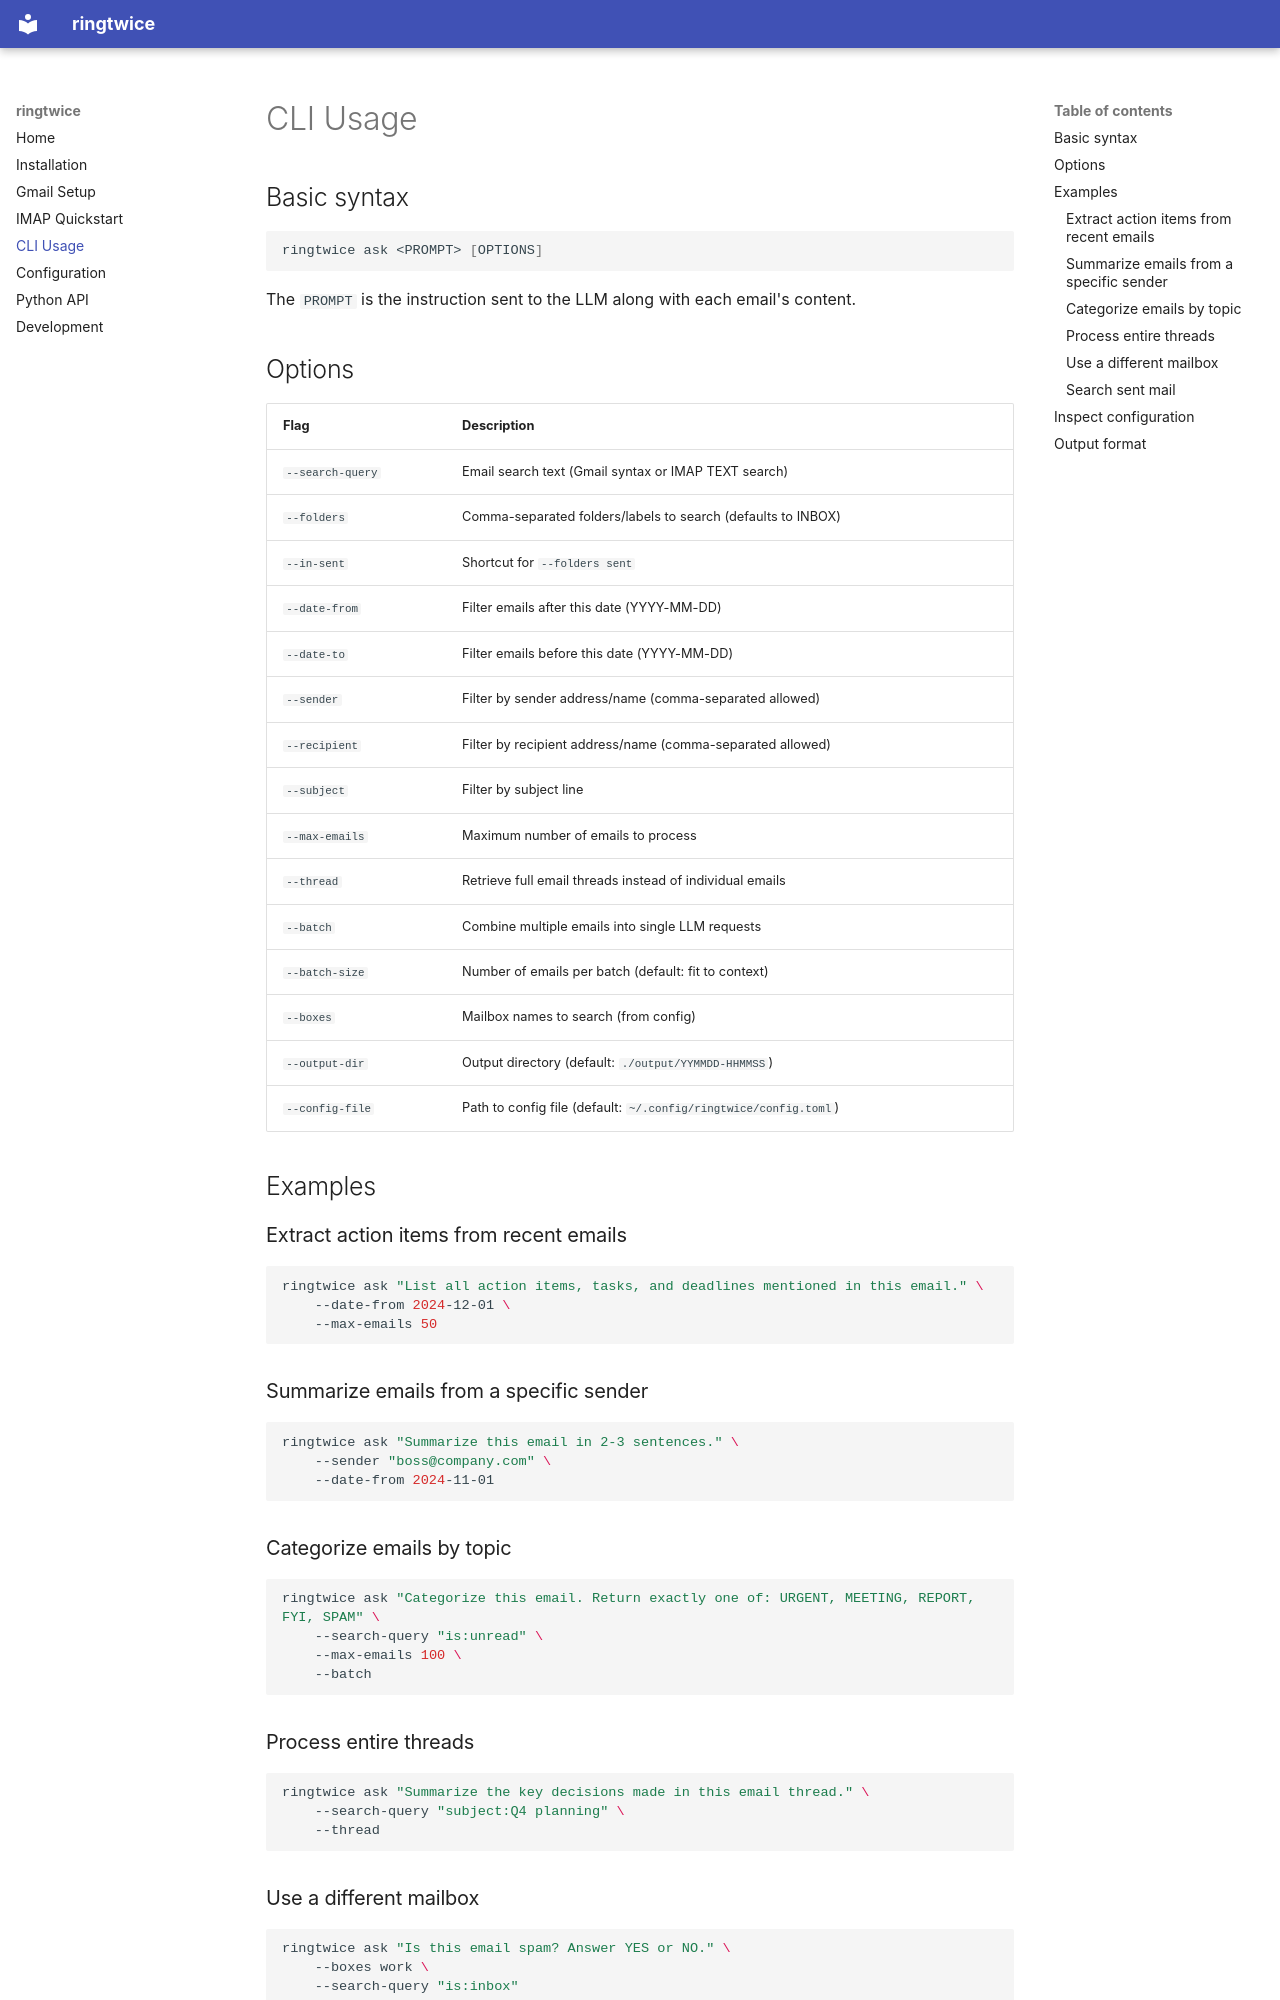

repository: twardoch/ringtwice · page: cli/index.html · generator: mkdocs

# CLI Usage

## Basic syntax

```bash
ringtwice ask <PROMPT> [OPTIONS]
```

The `PROMPT` is the instruction sent to the LLM along with each email's content.

## Options

| Flag | Description |
|------|-------------|
| `--search-query` | Email search text (Gmail syntax or IMAP TEXT search) |
| `--folders` | Comma-separated folders/labels to search (defaults to INBOX) |
| `--in-sent` | Shortcut for `--folders sent` |
| `--date-from` | Filter emails after this date (YYYY-MM-DD) |
| `--date-to` | Filter emails before this date (YYYY-MM-DD) |
| `--sender` | Filter by sender address/name (comma-separated allowed) |
| `--recipient` | Filter by recipient address/name (comma-separated allowed) |
| `--subject` | Filter by subject line |
| `--max-emails` | Maximum number of emails to process |
| `--thread` | Retrieve full email threads instead of individual emails |
| `--batch` | Combine multiple emails into single LLM requests |
| `--batch-size` | Number of emails per batch (default: fit to context) |
| `--boxes` | Mailbox names to search (from config) |
| `--output-dir` | Output directory (default: `./output/YYMMDD-HHMMSS`) |
| `--config-file` | Path to config file (default: `~/.config/ringtwice/config.toml`) |

## Examples

### Extract action items from recent emails

```bash
ringtwice ask "List all action items, tasks, and deadlines mentioned in this email." \
    --date-from 2024-12-01 \
    --max-emails 50
```

### Summarize emails from a specific sender

```bash
ringtwice ask "Summarize this email in 2-3 sentences." \
    --sender "boss@company.com" \
    --date-from 2024-11-01
```

### Categorize emails by topic

```bash
ringtwice ask "Categorize this email. Return exactly one of: URGENT, MEETING, REPORT, FYI, SPAM" \
    --search-query "is:unread" \
    --max-emails 100 \
    --batch
```

### Process entire threads

```bash
ringtwice ask "Summarize the key decisions made in this email thread." \
    --search-query "subject:Q4 planning" \
    --thread
```
